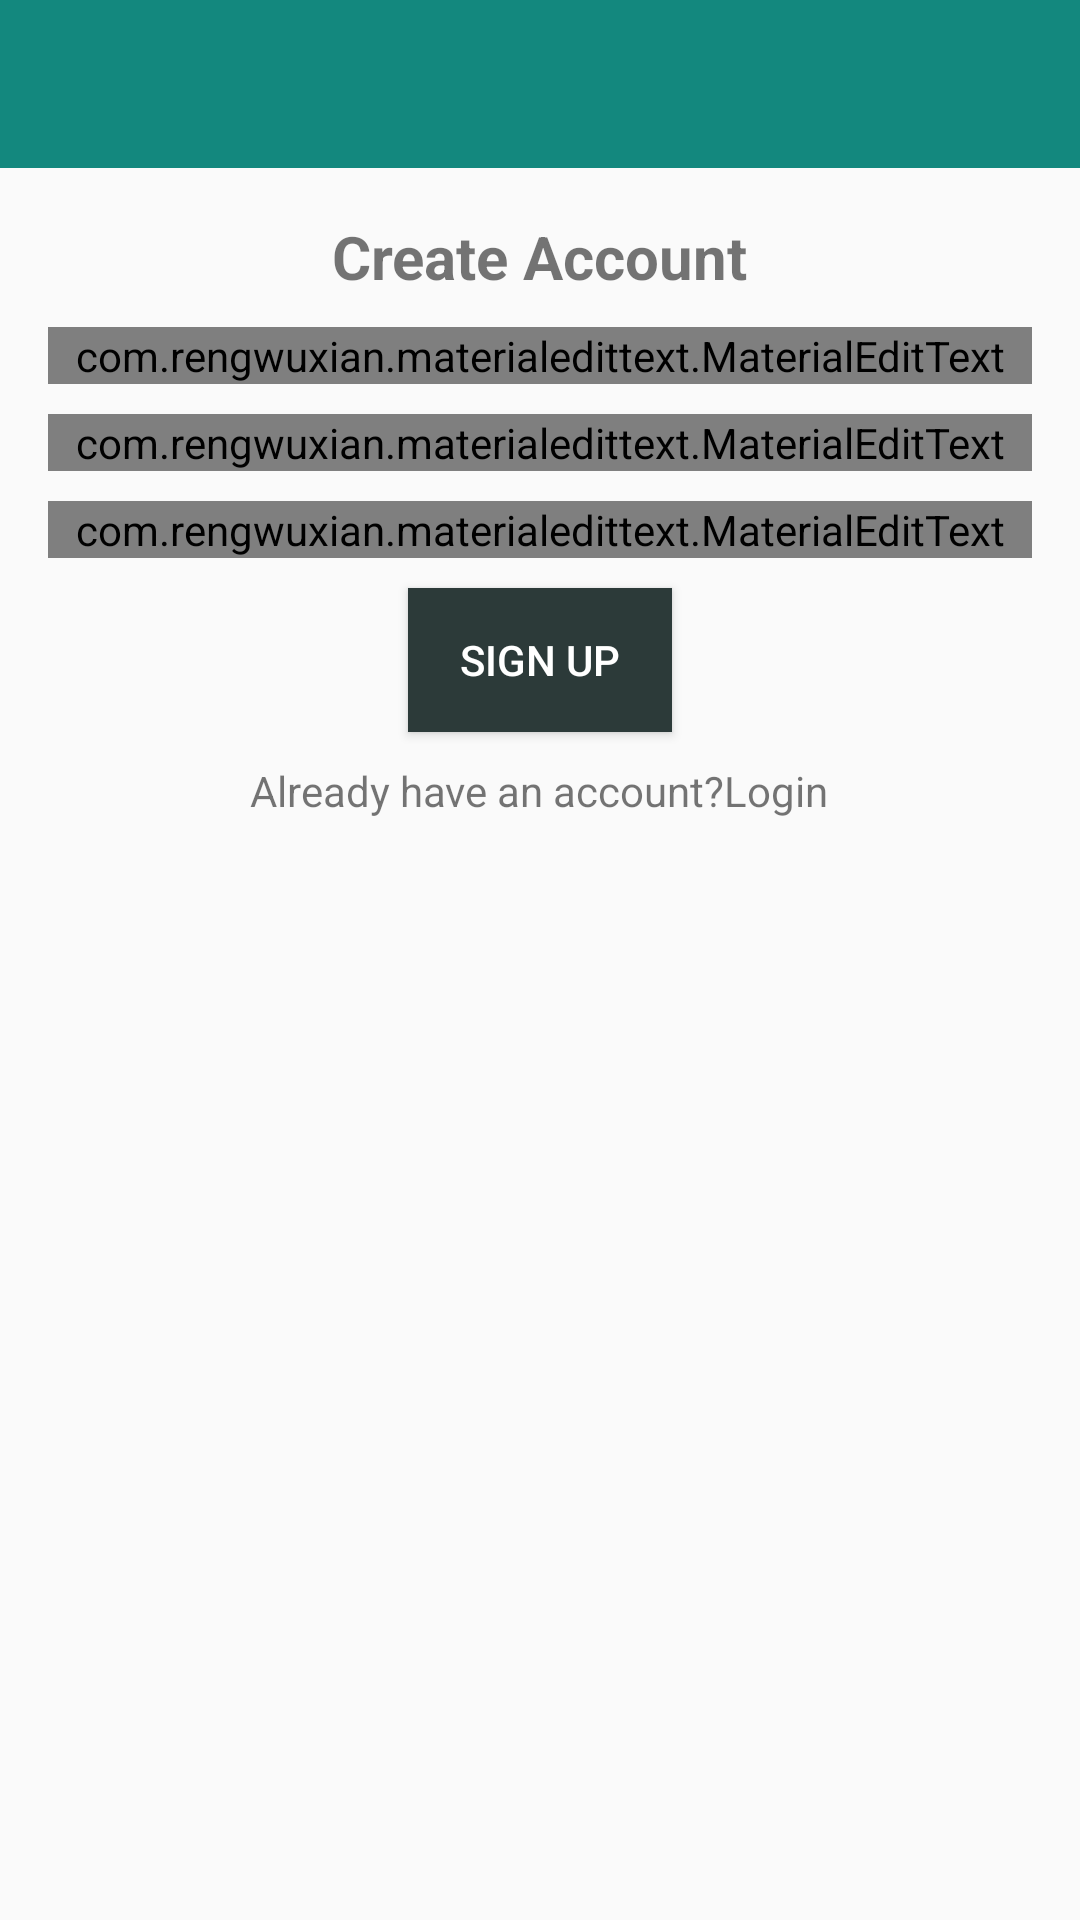

Reconstruct the res/layout file that produces this screen, plus the resources it refers to.
<!-- AndroidManifest.xml: application theme AppTheme -->
<!-- res/layout/activity_register.xml -->
<?xml version="1.0" encoding="utf-8"?>
<RelativeLayout xmlns:android="http://schemas.android.com/apk/res/android"
    xmlns:app="http://schemas.android.com/apk/res-auto"
    xmlns:tools="http://schemas.android.com/tools"
    android:layout_width="match_parent"
    android:layout_height="wrap_content"
    tools:context=".RegisterActivity">

    <include
        android:id="@+id/toolbar"
        layout="@layout/bar_layout"/>

    <LinearLayout
        android:layout_width="match_parent"
        android:layout_height="wrap_content"
        android:orientation="vertical"
        android:gravity="center_horizontal"
        android:padding="16dp"
        android:layout_below="@+id/toolbar">

        <TextView
            android:layout_width="wrap_content"
            android:layout_height="wrap_content"
            android:text="Create Account"
            android:textSize="20sp"
            android:textStyle="bold"/>

        <com.rengwuxian.materialedittext.MaterialEditText
            android:layout_width="match_parent"
            android:layout_height="wrap_content"
            android:id="@+id/usernameEditText"
            android:layout_marginTop="10dp"
            app:met_floatingLabel="normal"
            android:hint="Username" />
        <com.rengwuxian.materialedittext.MaterialEditText
            android:layout_width="match_parent"
            android:layout_height="wrap_content"
            android:inputType="textEmailAddress"
            android:id="@+id/emailEditText"
            android:layout_marginTop="10dp"
            app:met_floatingLabel="normal"
            android:hint="Email"
            />
        <com.rengwuxian.materialedittext.MaterialEditText
            android:layout_width="match_parent"
            android:layout_height="wrap_content"
            android:inputType="textPassword"
            android:id="@+id/passwordEditText"
            android:layout_marginTop="10dp"
            app:met_floatingLabel="normal"
            android:hint="Password"
            />
<Button
    android:layout_width="wrap_content"
    android:layout_height="wrap_content"
    android:id="@+id/signUpButton"
    android:layout_gravity="center_horizontal"
    android:layout_marginTop="10dp"
    android:background="#2C3A39"
    android:textColor="#fff"
    android:text="SIGN UP"
    android:onClick="signUp"/>
        <TextView
            android:layout_width="wrap_content"
            android:layout_height="wrap_content"
            android:id="@+id/registerLink"
            android:layout_marginTop="10dp"
            android:text="Already have an account?Login"
            android:onClick="sendUserToLoginPage"
            />
    </LinearLayout>
</RelativeLayout>
<!-- res/layout/bar_layout.xml (included above) -->
<?xml version="1.0" encoding="utf-8"?>
<androidx.appcompat.widget.Toolbar xmlns:android="http://schemas.android.com/apk/res/android"
    xmlns:app="http://schemas.android.com/apk/res-auto"
    android:id="@+id/toolbar"
    android:layout_width="match_parent"
    android:layout_height="wrap_content"
    android:background="@color/colorPrimaryDark"
    android:theme="@style/ThemeOverlay.MaterialComponents.Dark.ActionBar"
    app:popupTheme="@style/Menustyle">

</androidx.appcompat.widget.Toolbar>
<!-- resources referenced by this layout -->
<resources>
  <color name="colorPrimaryDark">#13887E</color>
  <style name="Menustyle" parent="Theme.AppCompat.Light">
          <item name="android:background">@android:color/white</item>
      </style>
  <style name="AppTheme" parent="Theme.AppCompat.Light.NoActionBar">
          
          <item name="colorPrimary">@color/colorPrimary</item>
          <item name="colorPrimaryDark">@color/colorPrimaryDark</item>
          <item name="colorAccent">@color/colorAccent</item>
      </style>
  <color name="colorPrimary">#2AA193</color>
  <color name="colorAccent">#03DAC5</color>
</resources>
